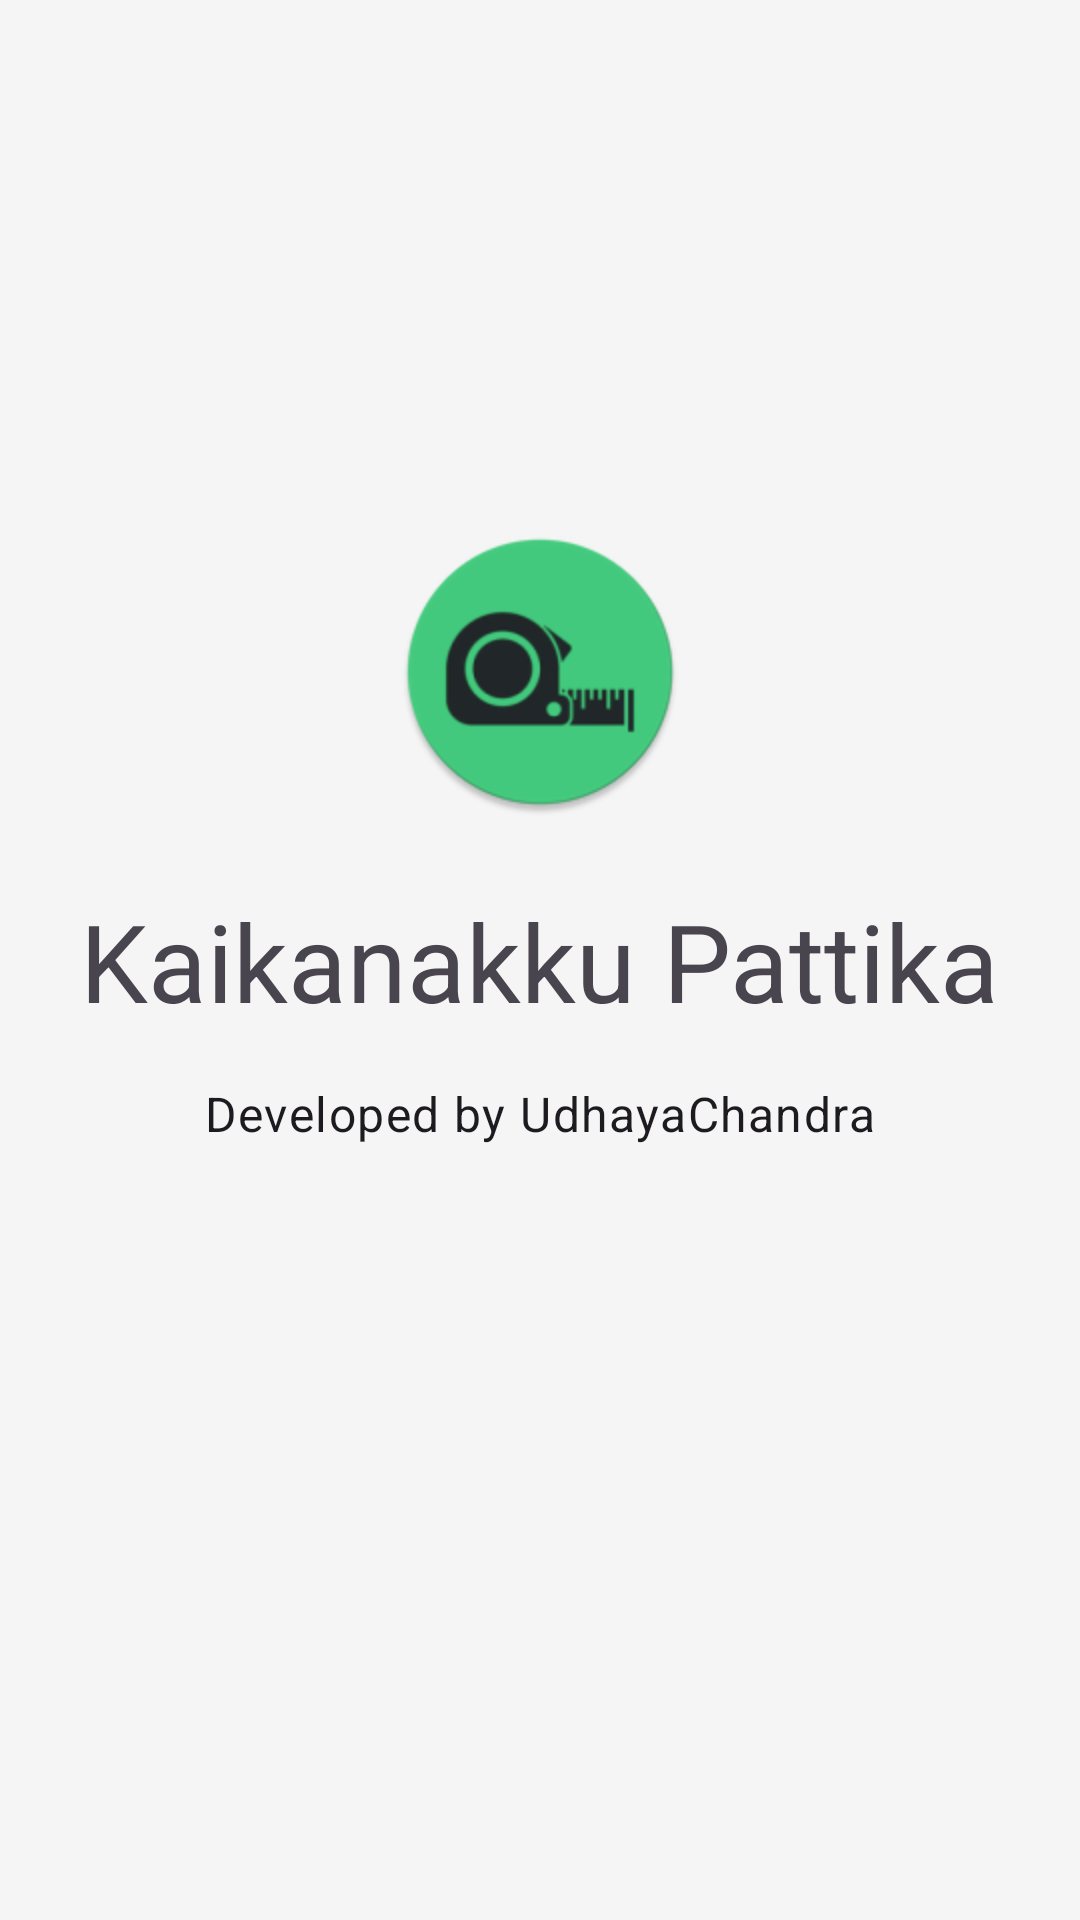

Write the Android layout XML for this screen, with the resource values it uses.
<!-- AndroidManifest.xml: application theme Theme.KaiKanakku -->
<!-- res/layout/fragment_about.xml -->
<androidx.constraintlayout.widget.ConstraintLayout
    xmlns:android="http://schemas.android.com/apk/res/android"
    xmlns:app="http://schemas.android.com/apk/res-auto"
    xmlns:tools="http://schemas.android.com/tools"
    android:layout_width="match_parent"
    android:layout_height="match_parent"
    tools:context="in.udhaya.kaikanakku.ui.about.AboutFragment">

    <ImageView
        android:id="@+id/image_view_app_icon"
        android:layout_width="96dp"
        android:layout_height="96dp"
        android:layout_marginBottom="24dp"
        android:src="@mipmap/ic_launcher_round"
        app:layout_constraintBottom_toTopOf="@id/text_view_app_name"
        app:layout_constraintStart_toStartOf="parent"
        app:layout_constraintEnd_toEndOf="parent"
        android:contentDescription="@string/app_name" />

    <TextView
        android:id="@+id/text_view_app_name"
        android:layout_width="wrap_content"
        android:layout_height="wrap_content"
        android:text="@string/app_name"
        android:textAppearance="@style/TextAppearance.Material3.DisplaySmall"
        app:layout_constraintTop_toTopOf="parent"
        app:layout_constraintBottom_toBottomOf="parent"
        app:layout_constraintStart_toStartOf="parent"
        app:layout_constraintEnd_toEndOf="parent" />

    <TextView
        android:id="@+id/text_view_developed_by"
        android:layout_width="wrap_content"
        android:layout_height="wrap_content"
        android:layout_marginTop="16dp"
        android:text="@string/developed_by"
        android:textAppearance="@style/TextAppearance.Material3.BodyLarge"
        app:layout_constraintTop_toBottomOf="@id/text_view_app_name"
        app:layout_constraintStart_toStartOf="parent"
        app:layout_constraintEnd_toEndOf="parent" />

    <TextView
        android:id="@+id/text_view_version"
        android:layout_width="wrap_content"
        android:layout_height="wrap_content"
        android:layout_marginTop="8dp"
        android:textAppearance="@style/TextAppearance.Material3.BodyMedium"
        android:textColor="?android:attr/textColorSecondary"
        app:layout_constraintTop_toBottomOf="@id/text_view_developed_by"
        app:layout_constraintStart_toStartOf="parent"
        app:layout_constraintEnd_toEndOf="parent"
        tools:text="Version 1.0.0" />

</androidx.constraintlayout.widget.ConstraintLayout>
<!-- resources referenced by this layout -->
<resources>
  <!-- mipmap ic_launcher_round: webp bitmap (mipmap-hdpi, 3616 bytes) -->
  <string name="app_name">Kaikanakku Pattika</string>
  <string name="developed_by">Developed by UdhayaChandra</string>
  <style name="Theme.KaiKanakku" parent="Theme.Material3.DayNight.NoActionBar">
          
          <item name="colorPrimary">@color/primary</item>
          <item name="colorPrimaryContainer">@color/primaryContainer</item>
          <item name="colorOnPrimary">@color/onPrimary</item>
          <item name="colorOnPrimaryContainer">@color/onPrimaryContainer</item>
  
          
          <item name="colorSecondary">@color/secondary</item>
          <item name="colorSecondaryContainer">@color/secondaryContainer</item>
          <item name="colorOnSecondary">@color/onSecondary</item>
          <item name="colorOnSecondaryContainer">@color/onSecondaryContainer</item>
  
          
          <item name="android:colorBackground">@color/background</item>
          <item name="colorOnBackground">@color/onBackground</item>
          <item name="colorSurface">@color/surface</item>
          <item name="colorOnSurface">@color/onSurface</item>
          <item name="colorSurfaceVariant">@color/surfaceVariant</item>
          <item name="colorOnSurfaceVariant">@color/onSurfaceVariant</item>
  
          
          <item name="android:statusBarColor">?attr/colorPrimary</item>
      </style>
  <color name="primary">#00796B</color>
  <color name="primaryContainer">#B2DFDB</color>
  <color name="onPrimary">#FFFFFF</color>
  <color name="onPrimaryContainer">#004D40</color>
  <color name="secondary">#D84315</color>
  <color name="secondaryContainer">#FFCCBC</color>
  <color name="onSecondary">#FFFFFF</color>
  <color name="onSecondaryContainer">#BF360C</color>
  <color name="background">#F5F5F5</color>
  <color name="onBackground">#1C1B1F</color>
  <color name="surface">#FFFFFF</color>
  <color name="onSurface">#1C1B1F</color>
  <color name="surfaceVariant">#E0E0E0</color>
  <color name="onSurfaceVariant">#424242</color>
</resources>
